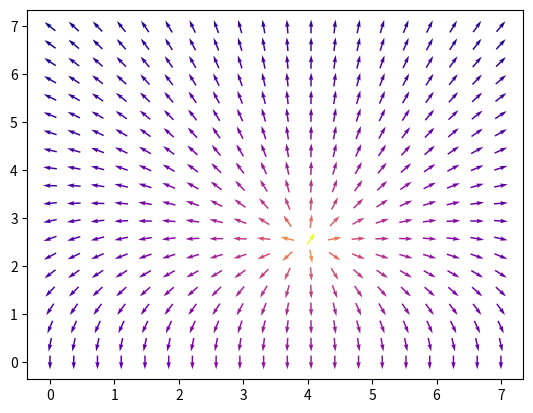

The matplotlib source for this figure: (Note: this script raises an exception after producing the figure.)
import numpy as np

import matplotlib.pyplot as plt 


x = np.linspace(0,7,20)
y = np.linspace(0,7,20)


(x,y) = np.meshgrid(x,y)


x1 = np.linspace(0,7,200)
y1 = np.linspace(0,7,200)


(x1,y1)=np.meshgrid(x1,y1)

a = 4
b = 2.5 

pot = 1/((x-a)**2+(y-b)**2)**0.5-1/((x-a)**2+(y+b)**2)**0.5
-1/((x+a)**2+(y-b)**2)**0.5+1/((x+a)**2+(y+b)**2)**0.5


Ex = +(x-a)/((x-a)**2+(y-b)**2)**1.5-(x-a)/((x-a)**2+(y+b)**2)**1.5
-(x+a)/((x+a)**2+(y-b)**2)**1.5+(x+a)/((x+a)**2+(y+b)**2)**1.5

Ey = +(y-b)/((x-a)**2+(y-b)**2)**1.5-(y+b)/((x-a)**2+(y+b)**2)**1.5
-(y-b)/((x+a)**2+(y-b)**2)**1.5+(y+b)/((x+a)**2+(y+b)**2)**1.5

color = np.sqrt(Ex**2+Ey**2)

Ex = Ex/color

Ey = Ey/color

plt.quiver(x,y,Ex,Ey,np.log(color),pivot = 'middle',cmap='plasma')
c = plt.contour(x1,y1,pot, levels=[0.5,1,1.5,2,2.5,3,3.5], colors='blue')
plt.clabel(c,inline=True)
plt.colorbar()

plt.show()